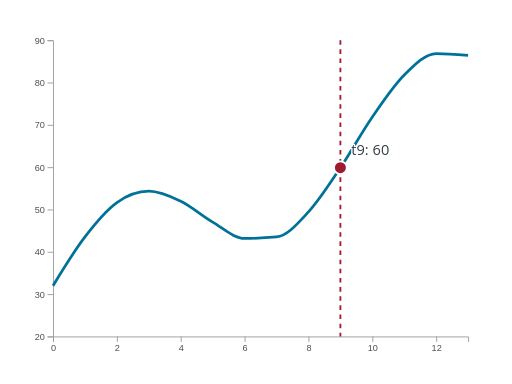
t = 0.00 s
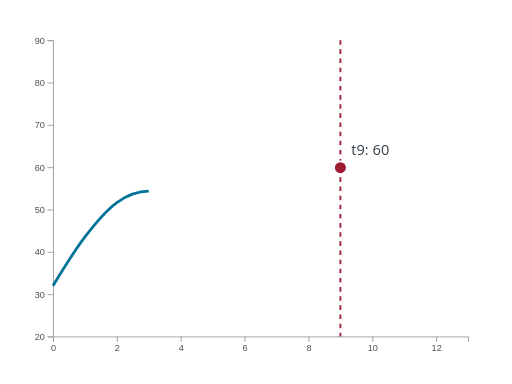
t = 0.27 s
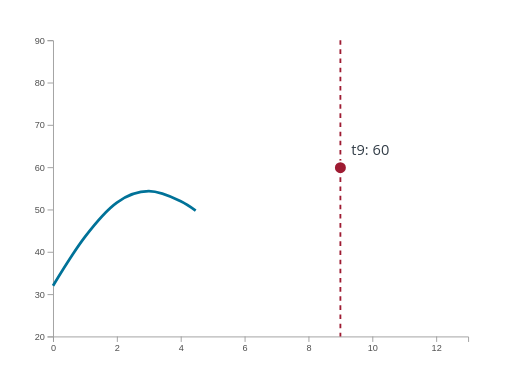
t = 0.35 s
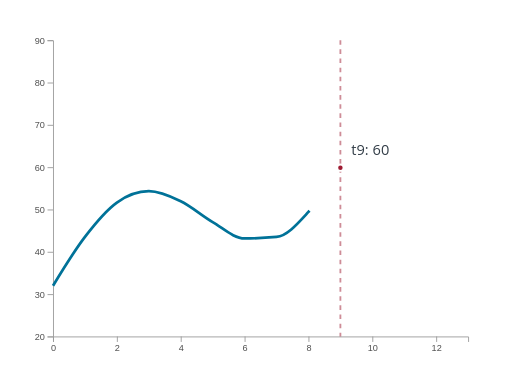
t = 0.55 s
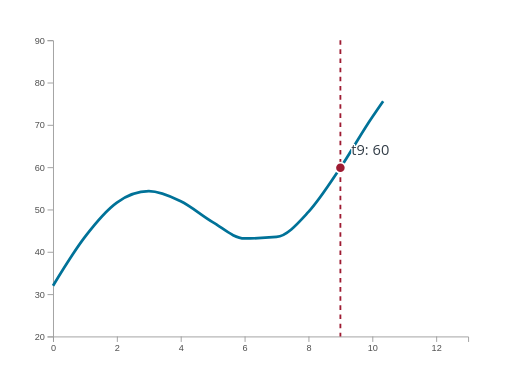
t = 0.75 s
t = 0.91 s: frame unchanged from t = 0.00 s, image omitted

The animated SVG that drew these frames (rendered in a browser with its animation timeline set to each time). Animation: 3 SMIL elements (animate=3); one cycle of 0.91 s.

<?xml version="1.0" encoding="UTF-8"?>
<svg xmlns="http://www.w3.org/2000/svg" id="line-cursor" data-pattern-id="d3-pattern-line-cursor" role="img" viewBox="0 0 560 420" font-family="Open Sans, Arial, sans-serif" aria-labelledby="line-cursor-title line-cursor-desc"><title id="line-cursor-title">Line cursor</title><desc id="line-cursor-desc">A nearest-point cursor links a vertical guide and value label.</desc><g class="axis" transform="translate(0,368)" fill="none" font-size="10" font-family="sans-serif" text-anchor="middle"><path class="domain" stroke="#9c9c9c" d="M58.5,6V0.5H512.5V6"></path><g class="tick" opacity="1" transform="translate(58.5,0)"><line stroke="#9c9c9c" y2="6"></line><text fill="currentColor" y="9" dy="0.71em" style="fill: rgb(79, 79, 79);">0</text></g><g class="tick" opacity="1" transform="translate(128.34615384615384,0)"><line stroke="#9c9c9c" y2="6"></line><text fill="currentColor" y="9" dy="0.71em" style="fill: rgb(79, 79, 79);">2</text></g><g class="tick" opacity="1" transform="translate(198.1923076923077,0)"><line stroke="#9c9c9c" y2="6"></line><text fill="currentColor" y="9" dy="0.71em" style="fill: rgb(79, 79, 79);">4</text></g><g class="tick" opacity="1" transform="translate(268.03846153846155,0)"><line stroke="#9c9c9c" y2="6"></line><text fill="currentColor" y="9" dy="0.71em" style="fill: rgb(79, 79, 79);">6</text></g><g class="tick" opacity="1" transform="translate(337.8846153846154,0)"><line stroke="#9c9c9c" y2="6"></line><text fill="currentColor" y="9" dy="0.71em" style="fill: rgb(79, 79, 79);">8</text></g><g class="tick" opacity="1" transform="translate(407.7307692307692,0)"><line stroke="#9c9c9c" y2="6"></line><text fill="currentColor" y="9" dy="0.71em" style="fill: rgb(79, 79, 79);">10</text></g><g class="tick" opacity="1" transform="translate(477.5769230769231,0)"><line stroke="#9c9c9c" y2="6"></line><text fill="currentColor" y="9" dy="0.71em" style="fill: rgb(79, 79, 79);">12</text></g></g><g class="axis" transform="translate(58,0)" fill="none" font-size="10" font-family="sans-serif" text-anchor="end"><path class="domain" stroke="#9c9c9c" d="M-6,368.5H0.5V44.5H-6"></path><g class="tick" opacity="1" transform="translate(0,368.5)"><line stroke="#9c9c9c" x2="-6"></line><text fill="currentColor" x="-9" dy="0.32em" style="fill: rgb(79, 79, 79);">20</text></g><g class="tick" opacity="1" transform="translate(0,322.2142857142857)"><line stroke="#9c9c9c" x2="-6"></line><text fill="currentColor" x="-9" dy="0.32em" style="fill: rgb(79, 79, 79);">30</text></g><g class="tick" opacity="1" transform="translate(0,275.92857142857144)"><line stroke="#9c9c9c" x2="-6"></line><text fill="currentColor" x="-9" dy="0.32em" style="fill: rgb(79, 79, 79);">40</text></g><g class="tick" opacity="1" transform="translate(0,229.64285714285714)"><line stroke="#9c9c9c" x2="-6"></line><text fill="currentColor" x="-9" dy="0.32em" style="fill: rgb(79, 79, 79);">50</text></g><g class="tick" opacity="1" transform="translate(0,183.35714285714286)"><line stroke="#9c9c9c" x2="-6"></line><text fill="currentColor" x="-9" dy="0.32em" style="fill: rgb(79, 79, 79);">60</text></g><g class="tick" opacity="1" transform="translate(0,137.07142857142856)"><line stroke="#9c9c9c" x2="-6"></line><text fill="currentColor" x="-9" dy="0.32em" style="fill: rgb(79, 79, 79);">70</text></g><g class="tick" opacity="1" transform="translate(0,90.7857142857143)"><line stroke="#9c9c9c" x2="-6"></line><text fill="currentColor" x="-9" dy="0.32em" style="fill: rgb(79, 79, 79);">80</text></g><g class="tick" opacity="1" transform="translate(0,44.5)"><line stroke="#9c9c9c" x2="-6"></line><text fill="currentColor" x="-9" dy="0.32em" style="fill: rgb(79, 79, 79);">90</text></g></g><path d="M58,312.457C69.641,293.327,81.282,274.196,92.923,259.049C104.564,243.902,116.205,229.861,127.846,221.574C139.487,213.287,151.128,209.143,162.769,209.143C174.41,209.143,186.051,214.512,197.692,220.142C209.333,225.772,220.974,236.148,232.615,242.924C244.256,249.699,255.897,260.795,267.538,260.795C279.179,260.795,290.821,260.252,302.462,259.166C314.103,258.079,325.744,244.412,337.385,231.796C349.026,219.18,360.667,200.779,372.308,183.47C383.949,166.161,395.59,144.846,407.231,127.944C418.872,111.042,430.513,93.628,442.154,82.059C453.795,70.489,465.436,58.526,477.077,58.526C488.718,58.526,500.359,59.506,512,60.486" fill="none" stroke="#007298" stroke-width="3" stroke-dasharray="612.6276245117188 612.6276245117188" stroke-dashoffset="0"><animate attributeName="stroke-dashoffset" from="612.6276245117188" to="0" dur="0.85s" begin="0.06s" fill="freeze"></animate></path><line x1="372.3076923076923" x2="372.3076923076923" y1="44" y2="368" stroke="#9e1b32" stroke-width="2" stroke-dasharray="5 5" opacity="1"><animate attributeName="opacity" from="0" to="1" dur="0.4s" begin="0.35s" fill="freeze"></animate></line><circle cx="372.3076923076923" cy="183.46997254876965" fill="#9e1b32" stroke="#fff" stroke-width="2" r="7"><animate attributeName="r" from="2" to="7" dur="0.45s" begin="0.42s" fill="freeze"></animate></circle><text class="mark-label" x="384.3076923076923" y="169.46997254876965" style="fill: rgb(51, 62, 72); paint-order: stroke; stroke: rgb(255, 255, 255); stroke-width: 3; stroke-linejoin: round;">t9: 60</text></svg>
